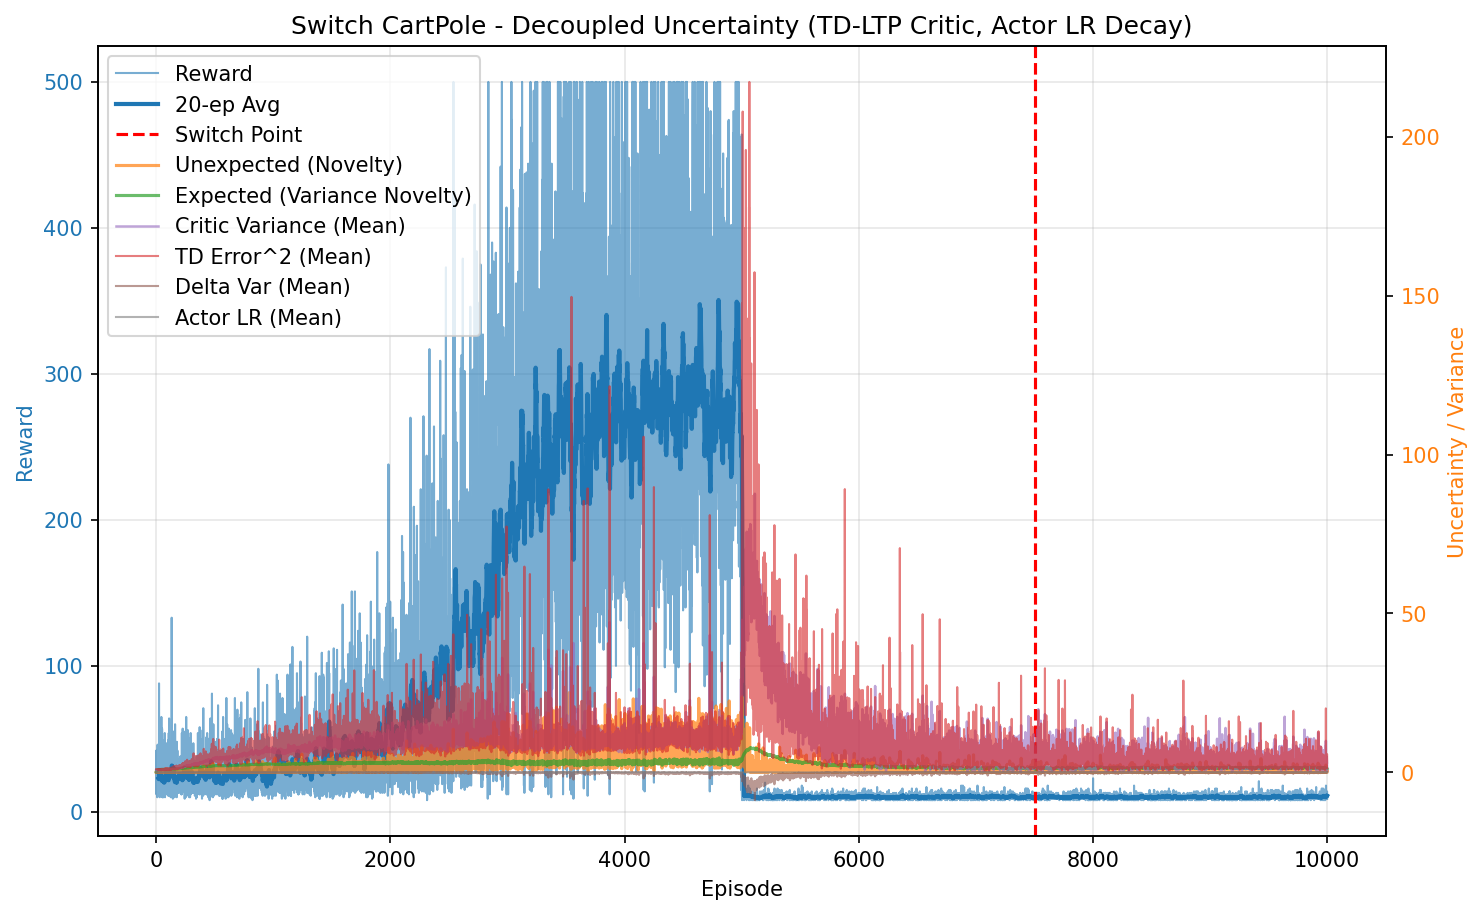

Values plotted in this chart, from the file beside it:
episode, reward, unexpected_uncertainty, expected_uncertainty, mean_variance, mean_td_error_sq, mean_delta_var, mean_actor_lr, mean_abs_td
0, 20.0, 3.18236619417267e-05, 0.1518, 0.6953, 0.9964, 9.177820837979702e-05, 0.0001, 0.9982
1, 42.0, 0.0005688, 0.388, 0.7013, 0.9947, 8.785308860832855e-05, 9.999999999999995e-05, 0.9972
2, 12.0, 3.9086116576653046e-05, 0.4394, 0.7063, 0.9711, 7.841961074056177e-05, 0.0001, 0.9851
3, 23.0, 2.3072370858390269e-07, 0.5225, 0.7095, 0.9815, 7.947780380697272e-05, 0.0001, 0.9904
4, 26.0, 0.01536, 0.5967, 0.7144, 1.002, 8.299982190687361e-05, 9.999999999999998e-05, 1.001
5, 21.0, 0.0003664, 0.6446, 0.7197, 0.9709, 7.287729821931455e-05, 0.0001, 0.984
6, 19.0, 5.279958106554487e-06, 0.6804, 0.723, 0.9729, 7.110329617417445e-05, 0.0001, 0.9852
7, 18.0, 9.511526944484255e-08, 0.7087, 0.7256, 0.9811, 7.220111481725727e-05, 0.0001, 0.9891
8, 23.0, 0.001717, 0.7386, 0.7283, 0.9681, 6.890667388608832e-05, 0.0001, 0.9818
9, 10.0, 0.0001844, 0.7496, 0.7292, 0.9196, 5.6444466487709724e-05, 0.0001, 0.9564
10, 21.0, 1.7004584047625325e-06, 0.77, 0.735, 0.9466, 6.07109772385394e-05, 0.0001, 0.9703
11, 26.0, 5.1393201767453325e-09, 0.7902, 0.7359, 0.9555, 6.1516623647995e-05, 9.999999999999998e-05, 0.9755
12, 46.0, 1.7907917149260214e-13, 0.8163, 0.741, 0.9506, 5.841837508507452e-05, 9.999999999999998e-05, 0.9727
13, 22.0, 0.02394, 0.8258, 0.7466, 0.9941, 6.87773125869712e-05, 0.0001, 0.9926
14, 20.0, 0.003948, 0.8333, 0.7517, 0.9529, 6.0991369519505746e-05, 0.0001, 0.9691
15, 19.0, 5.689655934428918e-05, 0.8387, 0.7482, 0.9341, 5.2358127053040746e-05, 0.0001, 0.9624
16, 22.0, 0.02191, 0.8442, 0.7508, 0.9906, 6.525060354225346e-05, 0.0001, 0.9906
17, 17.0, 0.01435, 0.8484, 0.7591, 0.9615, 6.140951923762514e-05, 0.0001, 0.9707
18, 32.0, 0.0433, 0.855, 0.7612, 0.9916, 6.122504460124713e-05, 9.999999999999995e-05, 0.99
19, 15.0, 0.1062, 0.8577, 0.7645, 1.081, 9.619366145746873e-05, 0.0001, 1.022
20, 17.0, 0.002391, 0.8606, 0.7682, 0.9215, 4.468173714632433e-05, 0.0001, 0.9509
21, 39.0, 0.08617, 0.8657, 0.7685, 0.991, 5.843916462200352e-05, 9.999999999999992e-05, 0.989
22, 35.0, 0.06374, 0.871, 0.7815, 0.9905, 5.61773307535127e-05, 9.999999999999994e-05, 0.9857
23, 19.0, 0.01007, 0.8731, 0.7801, 0.97, 5.826168117106415e-05, 0.0001, 0.9665
24, 88.0, 0.007868, 0.8803, 0.7842, 1.001, 5.526590778624453e-05, 0.0001, 0.9934
25, 29.0, 0.005201, 0.8838, 0.7998, 0.9951, 5.684402351060081e-05, 9.999999999999996e-05, 0.9762
26, 44.0, 0.02153, 0.8883, 0.8046, 0.9791, 4.3990081645814354e-05, 9.999999999999996e-05, 0.9761
27, 15.0, 0.0007576, 0.8892, 0.8015, 0.8107, 4.7981983093184985e-06, 0.0001, 0.8773
28, 20.0, 8.734995245250617e-06, 0.8906, 0.8046, 0.9158, 2.389497384510744e-05, 0.0001, 0.9345
29, 26.0, 0.01769, 0.8922, 0.8061, 0.9576, 3.0449212733405205e-05, 9.999999999999998e-05, 0.9594
30, 10.0, 0.001899, 0.8926, 0.8045, 0.8117, -9.74301927915668e-06, 0.0001, 0.8634
31, 12.0, 0.0001305, 0.8932, 0.8061, 0.8264, -4.121229813599453e-06, 0.0001, 0.8744
32, 22.0, 0.03757, 0.8949, 0.8147, 0.9674, 2.5205762065484034e-05, 0.0001, 0.9522
33, 21.0, 0.002656, 0.8959, 0.8112, 0.8857, 1.3029910573384674e-05, 0.0001, 0.9095
34, 13.0, 0.000146, 0.8962, 0.8075, 0.8499, -1.0575784976441471e-05, 0.0001, 0.885
35, 18.0, 0.01502, 0.8973, 0.8148, 0.9789, 3.2657924235977406e-05, 0.0001, 0.9543
36, 34.0, 0.105, 0.8985, 0.8129, 0.9667, 3.436644660620647e-05, 9.999999999999994e-05, 0.961
37, 23.0, 0.009899, 0.8996, 0.8178, 0.9481, 2.1048137098757872e-05, 0.0001, 0.9365
38, 13.0, 0.0005442, 0.9001, 0.8167, 0.8087, -2.4832871485504718e-05, 0.0001, 0.8588
39, 19.0, 0.007431, 0.9007, 0.8174, 0.904, 1.2838668171039595e-05, 0.0001, 0.9185
40, 22.0, 5.4830561999985024e-05, 0.9024, 0.8276, 0.8455, -9.629718573017177e-06, 0.0001, 0.8842
41, 12.0, 3.7679275297797787e-06, 0.9027, 0.8193, 0.8054, -2.8825217354356165e-05, 0.0001, 0.8554
42, 27.0, 0.00686, 0.9034, 0.8213, 0.8582, 1.3024575631164357e-07, 9.999999999999998e-05, 0.9059
43, 22.0, 0.2096, 0.904, 0.8227, 1.028, 3.5820125877512636e-05, 0.0001, 0.9804
44, 65.0, 0.0284, 0.9055, 0.8233, 0.9615, 3.7987747905963744e-05, 0.0001, 0.9609
45, 18.0, 0.0005117, 0.9064, 0.8303, 0.8584, -8.476901048739353e-06, 0.0001, 0.8917
46, 17.0, 0.0003305, 0.907, 0.8294, 0.9031, 2.229619763931785e-05, 0.0001, 0.917
47, 28.0, 0.1194, 0.9083, 0.8334, 0.897, 2.792672907015525e-05, 9.999999999999996e-05, 0.9158
48, 20.0, 0.001377, 0.9092, 0.8354, 0.6911, -6.293205264724815e-05, 0.0001, 0.7647
49, 13.0, 7.567997124571373e-05, 0.909, 0.8239, 0.8985, 9.93237944166863e-06, 0.0001, 0.9084
50, 57.0, 0.08213, 0.9124, 0.8406, 1.138, 9.832173524485324e-05, 0.0001, 1.026
51, 10.0, 0.008819, 0.9124, 0.8332, 0.8308, 3.2117470609424768e-06, 0.0001, 0.8699
52, 12.0, 0.000606, 0.9128, 0.8398, 0.8423, 1.60865088689833e-05, 0.0001, 0.8542
53, 31.0, 0.1859, 0.9129, 0.8348, 1.008, 4.726462846989894e-05, 9.999999999999995e-05, 0.9786
54, 18.0, 0.1012, 0.9139, 0.8453, 0.9426, 2.0705776473342436e-05, 0.0001, 0.9448
55, 10.0, 0.0199, 0.9139, 0.8356, 0.8321, 5.3113307983846194e-06, 0.0001, 0.8725
56, 13.0, 0.04957, 0.9138, 0.834, 0.963, 3.259744244352257e-05, 0.0001, 0.9554
57, 26.0, 0.0005022, 0.915, 0.8458, 0.7888, 4.810622223258262e-07, 9.999999999999998e-05, 0.8606
58, 21.0, 0.0005795, 0.9158, 0.8454, 0.8913, 3.222711655006331e-05, 0.0001, 0.9016
59, 12.0, 3.98215131401678e-05, 0.9157, 0.8375, 0.7841, 1.4661788294419619e-06, 0.0001, 0.8603
... 9,940 more rows
